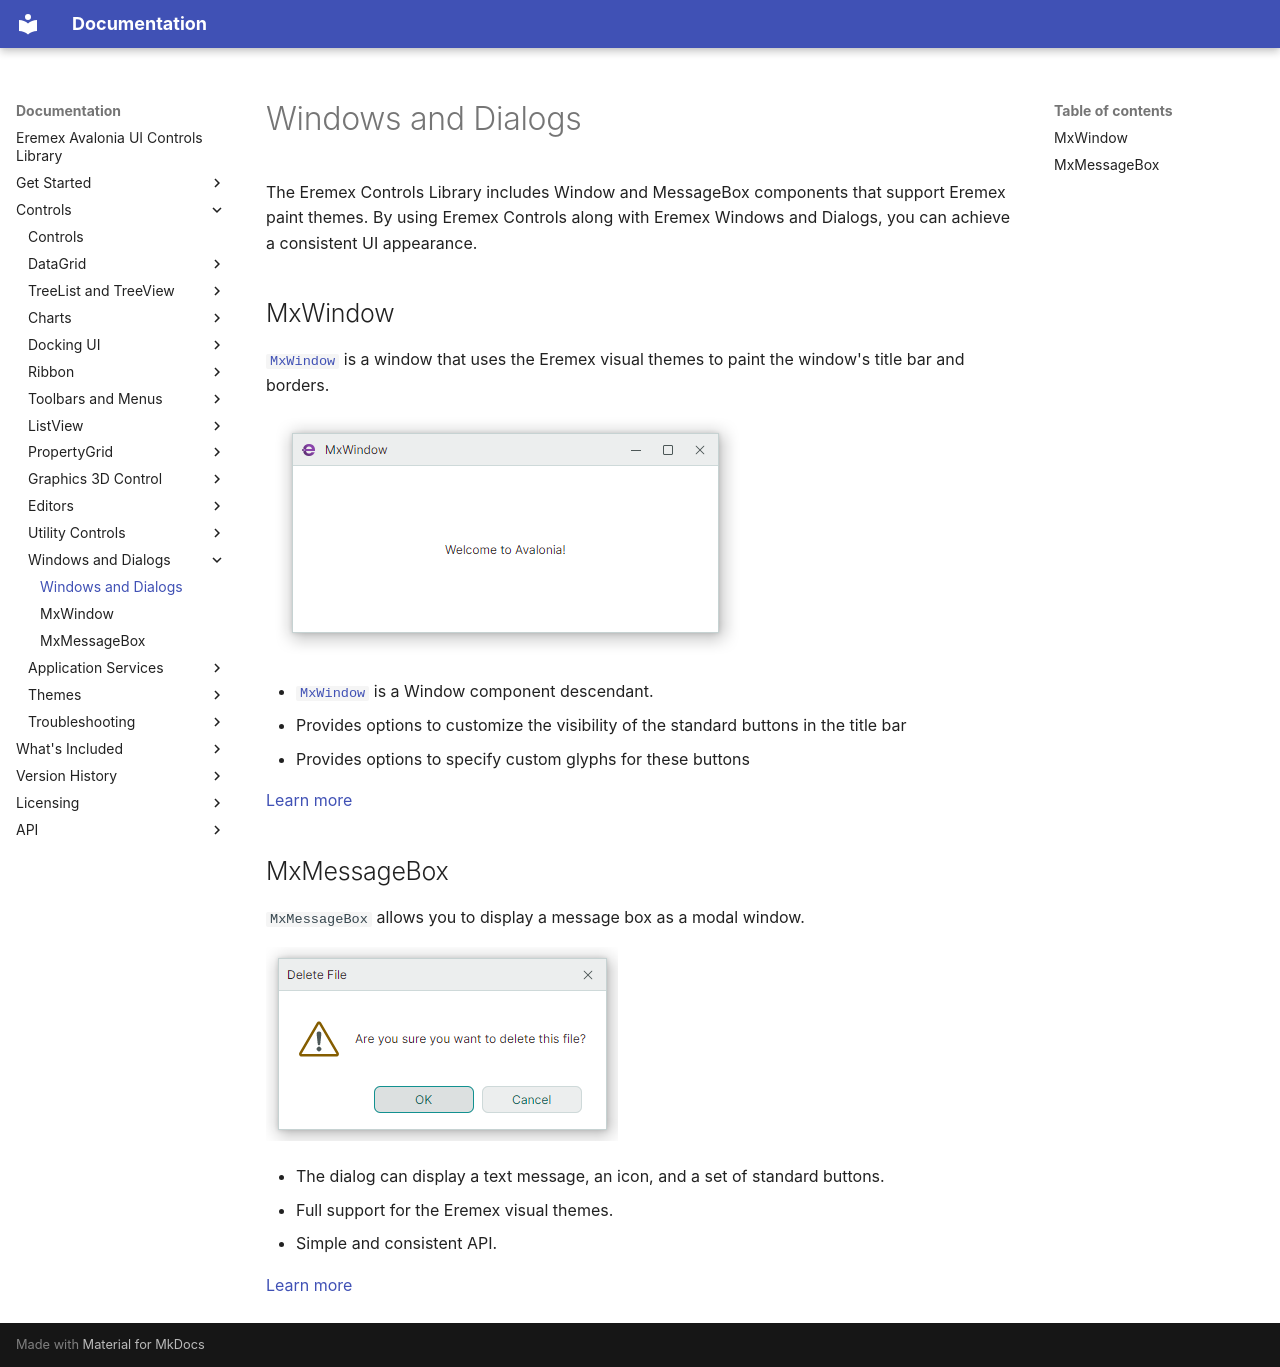

repository: Eremex/controls-doc · page: controls/windows-and-dialogs/index.html · generator: mkdocs

---
title: Windows and Dialogs
order: 20000
seealso: []
---

# Windows and Dialogs


The Eremex Controls Library includes Window and MessageBox components that support Eremex paint themes. By using Eremex Controls along with Eremex Windows and Dialogs, you can achieve a consistent UI appearance.

## MxWindow

[`MxWindow`](../../API/Eremex.AvaloniaUI.Controls.Common/MxWindow.md) is a window that uses the Eremex visual themes to paint the window's title bar and borders.

![mxwindow](../../images/mxwindow.png)

- [`MxWindow`](../../API/Eremex.AvaloniaUI.Controls.Common/MxWindow.md) is a Window component descendant.
- Provides options to customize the visibility of the standard buttons in the title bar
- Provides options to specify custom glyphs for these buttons

[Learn more](mxwindow.md)

## MxMessageBox

`MxMessageBox` allows you to display a message box as a modal window.

![mxmessagebox](../../images/mxmessagebox.png)

- The dialog can display a text message, an icon, and a set of standard buttons.
- Full support for the Eremex visual themes.
- Simple and consistent API.

[Learn more](messagebox.md)
